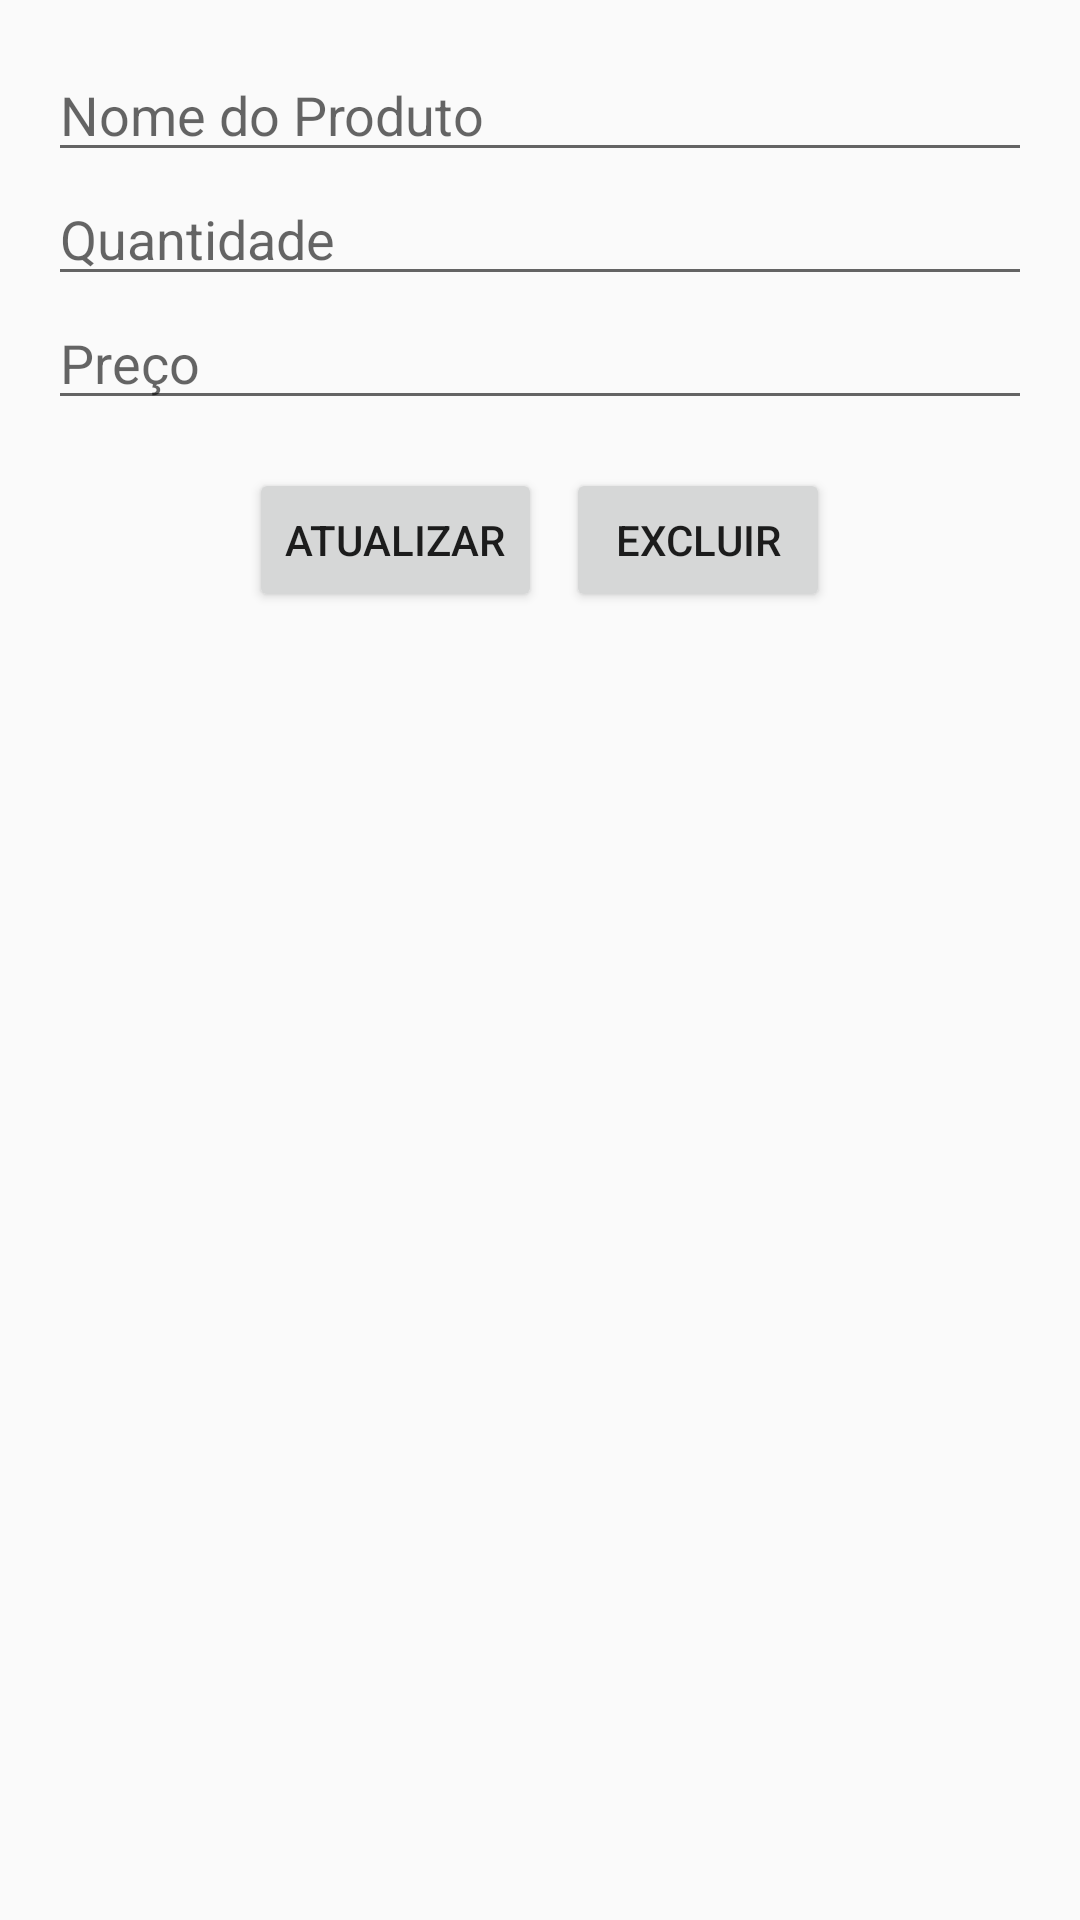

Reconstruct the res/layout file that produces this screen, plus the resources it refers to.
<!-- AndroidManifest.xml: application theme Theme.AppCompat.Light.NoActionBar -->
<!-- res/layout/activity_edit_product.xml -->
<?xml version="1.0" encoding="utf-8"?>
<ScrollView xmlns:android="http://schemas.android.com/apk/res/android"
    android:layout_width="match_parent"
    android:layout_height="match_parent"
    android:padding="16dp">

    <LinearLayout
        android:orientation="vertical"
        android:layout_width="match_parent"
        android:layout_height="wrap_content">

        <EditText
            android:id="@+id/etProductName"
            android:hint="Nome do Produto"
            android:layout_width="match_parent"
            android:layout_height="wrap_content" />

        <EditText
            android:id="@+id/etQuantity"
            android:hint="Quantidade"
            android:inputType="number"
            android:layout_width="match_parent"
            android:layout_height="wrap_content" />

        <EditText
            android:id="@+id/etPrice"
            android:hint="Preço"
            android:inputType="numberDecimal"
            android:layout_width="match_parent"
            android:layout_height="wrap_content" />

        <LinearLayout
            android:orientation="horizontal"
            android:layout_width="match_parent"
            android:layout_height="wrap_content"
            android:layout_marginTop="16dp"
            android:gravity="center">

            <Button
                android:id="@+id/btnUpdate"
                android:text="Atualizar"
                android:layout_width="wrap_content"
                android:layout_height="wrap_content"
                android:layout_marginEnd="8dp" />

            <Button
                android:id="@+id/btnDelete"
                android:text="Excluir"
                android:layout_width="wrap_content"
                android:layout_height="wrap_content" />

        </LinearLayout>

    </LinearLayout>
</ScrollView>
<!-- resources referenced by this layout -->
<resources>

</resources>
